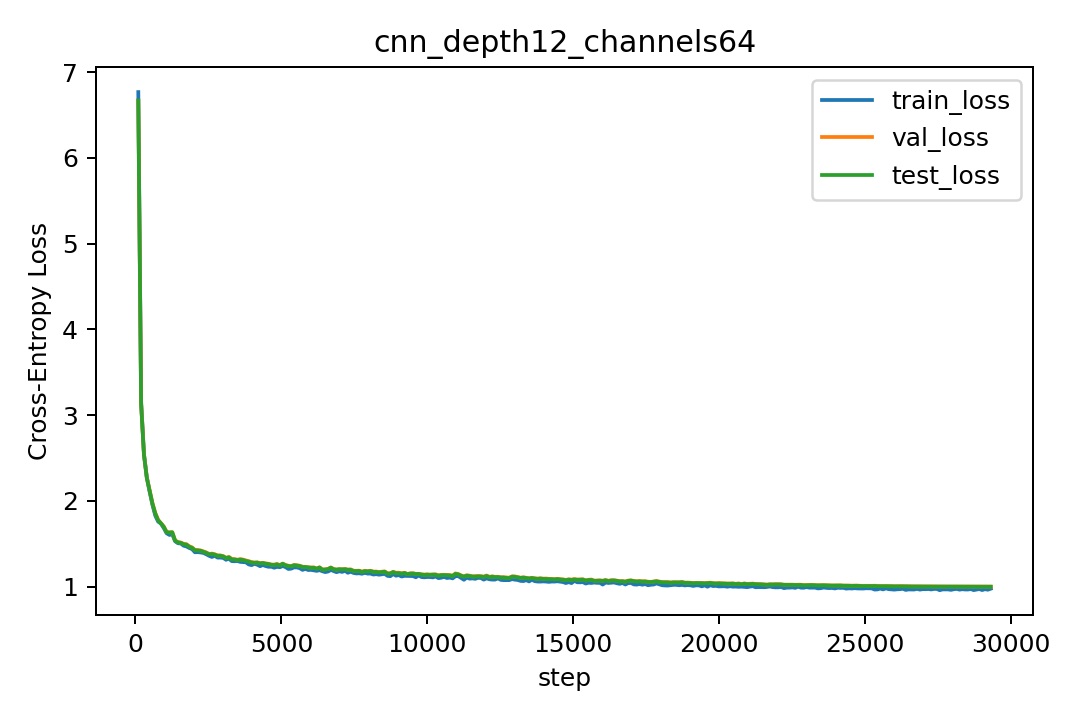

The table this chart was drawn from, first rows:
step, lr, train_loss, val_loss, test_loss
97, 0.000291, 6.766, 6.664, 6.667
194, 0.000582, 3.157, 3.136, 3.122
291, 0.000873, 2.542, 2.541, 2.538
388, 0.001164, 2.274, 2.272, 2.268
485, 0.001455, 2.107, 2.121, 2.115
582, 0.001746, 1.953, 1.973, 1.966
679, 0.002037, 1.828, 1.858, 1.85
776, 0.002328, 1.758, 1.778, 1.773
873, 0.002619, 1.734, 1.739, 1.737
970, 0.00291, 1.682, 1.7, 1.696
1067, 0.003, 1.621, 1.637, 1.632
1164, 0.003, 1.602, 1.633, 1.628
1261, 0.002999, 1.609, 1.633, 1.633
1358, 0.002999, 1.528, 1.538, 1.535
1455, 0.002998, 1.506, 1.519, 1.514
1552, 0.002997, 1.502, 1.513, 1.51
1649, 0.002996, 1.477, 1.498, 1.493
1746, 0.002995, 1.468, 1.494, 1.488
1843, 0.002993, 1.45, 1.47, 1.463
1940, 0.002992, 1.437, 1.456, 1.45
2037, 0.00299, 1.4, 1.428, 1.422
2134, 0.002988, 1.402, 1.427, 1.42
2231, 0.002986, 1.398, 1.421, 1.417
2328, 0.002984, 1.392, 1.41, 1.405
2425, 0.002981, 1.377, 1.398, 1.393
2522, 0.002979, 1.359, 1.38, 1.376
2619, 0.002976, 1.345, 1.384, 1.379
2716, 0.002973, 1.359, 1.377, 1.372
2813, 0.00297, 1.337, 1.363, 1.359
2910, 0.002966, 1.338, 1.363, 1.36
3007, 0.002963, 1.334, 1.355, 1.351
3104, 0.002959, 1.312, 1.336, 1.332
3201, 0.002955, 1.326, 1.346, 1.34
3298, 0.002951, 1.297, 1.323, 1.315
3395, 0.002947, 1.296, 1.319, 1.315
3492, 0.002943, 1.298, 1.313, 1.309
3589, 0.002939, 1.288, 1.32, 1.314
3686, 0.002934, 1.286, 1.314, 1.309
3783, 0.002929, 1.283, 1.305, 1.298
3880, 0.002924, 1.258, 1.296, 1.291
3977, 0.002919, 1.25, 1.286, 1.279
4074, 0.002914, 1.265, 1.281, 1.277
4171, 0.002908, 1.255, 1.282, 1.279
4268, 0.002902, 1.238, 1.274, 1.27
4365, 0.002897, 1.251, 1.276, 1.274
4462, 0.002891, 1.239, 1.271, 1.266
4559, 0.002884, 1.231, 1.265, 1.262
4656, 0.002878, 1.231, 1.256, 1.254
4753, 0.002872, 1.219, 1.256, 1.252
4850, 0.002865, 1.23, 1.264, 1.258
4947, 0.002858, 1.226, 1.25, 1.247
5044, 0.002851, 1.24, 1.267, 1.266
5141, 0.002844, 1.227, 1.252, 1.247
5238, 0.002837, 1.205, 1.243, 1.24
5335, 0.00283, 1.209, 1.239, 1.235
5432, 0.002822, 1.224, 1.251, 1.25
5529, 0.002814, 1.223, 1.249, 1.245
5626, 0.002807, 1.214, 1.243, 1.239
5723, 0.002799, 1.194, 1.232, 1.228
5820, 0.00279, 1.206, 1.229, 1.228
... 243 more rows
